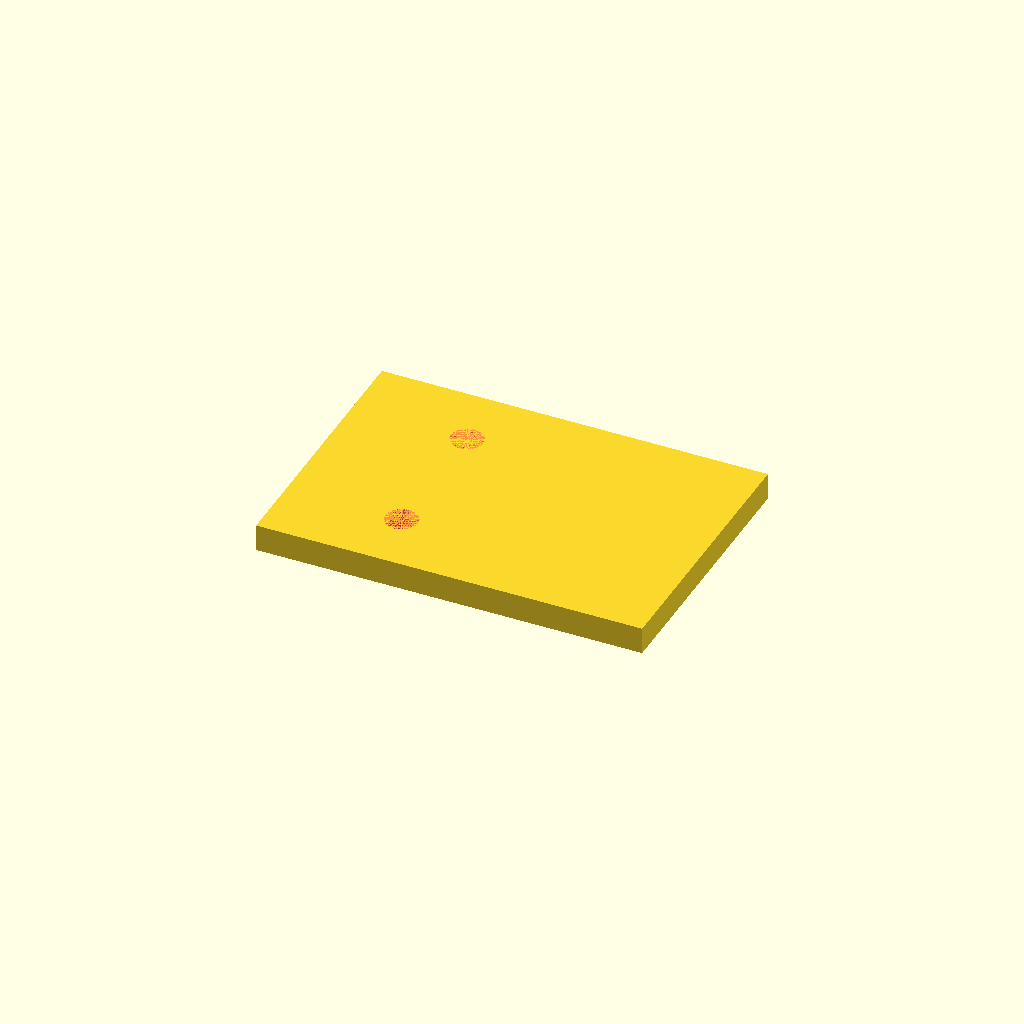
Cell 1 — every parameter at its default value.
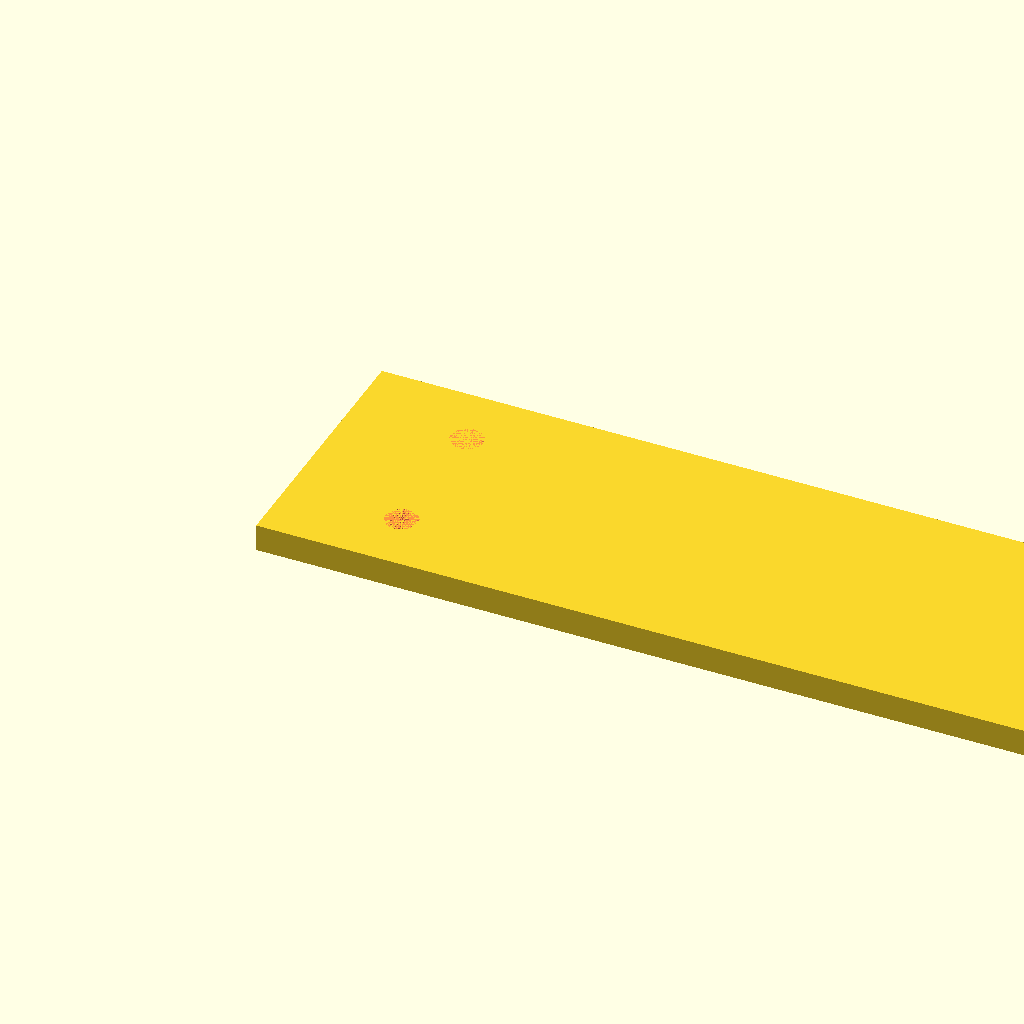
Cell 2 — a set to 143.2, the other parameters unchanged.
One fixed orthographic camera (rotation 55°, 0°, 25°; colour scheme Cornfield) for every cell.
Source of the model, Sistema de Medidas de Temperatura/base_suporte_motor_passo.scad:
a=71.60;
difference(){
    cube([a,50,5]);
    #translate([18.4+6/2,(50-6-20)/2,0])cylinder(5,6/2,6/2,$fn=150);
    #translate([18.4+6/2,(50-6-20)/2+6+20,0])cylinder(5,6/2,6/2,$fn=150);
}
Parameter table extracted from the source (name, type, default, range or options):
a: number, default 71.6
